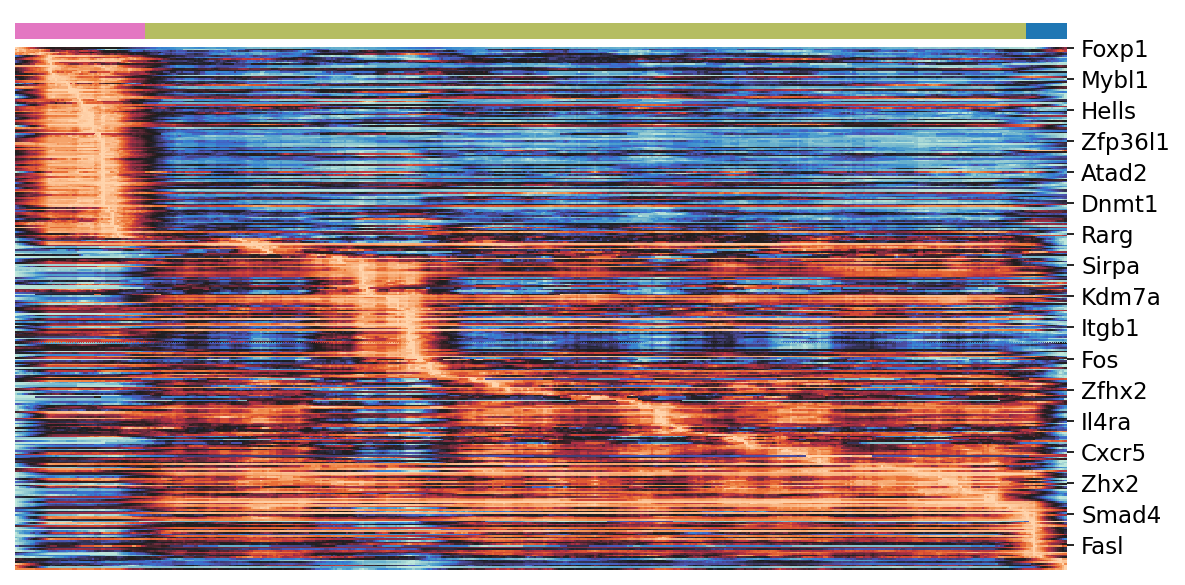

Source data for this figure (header and first rows):
, 0, 1, 2, 3, 4, 5, 6, 7, 8, 9, 10, 11, 12, 13, 14, 15, 16, 17, 18, 19, 20, 21, 22
Foxp1, -0.03286, -0.03461, -0.03659, -0.03837, -0.04036, -0.04351, -0.04611, -0.04874, -0.05076, -0.05435, -0.057, -0.05857, -0.06036, -0.06269, -0.06502, -0.06692, -0.06663, -0.06662, -0.0646, -0.06551, -0.06557, -0.06548, -0.06527
Irf8, -0.02338, -0.01607, -0.01898, -0.01769, -0.02003, -0.02336, -0.02597, -0.0191, -0.02245, -0.02163, -0.02553, -0.01842, -0.02184, -0.02607, -0.03029, -0.03334, -0.04404, -0.04938, -0.0481, -0.04771, -0.04788, -0.05526, -0.06007
Atp1b3, -0.04281, -0.03757, -0.04821, -0.04379, -0.04273, -0.05331, -0.05426, -0.05433, -0.05438, -0.05777, -0.05632, -0.05218, -0.06284, -0.07038, -0.0777, -0.07822, -0.1016, -0.1061, -0.09181, -0.09193, -0.09138, -0.08648, -0.08602
Itga1, 0.005667, 0.004107, 0.003503, 0.001304, 0.005673, 0.005027, 0.003732, 0.003201, 0.001986, 0.007594, 0.006854, 0.0113, 0.0104, 0.009781, 0.009076, 0.008268, 0.008492, 0.00784, 0.006683, 0.008052, 7.562088666635252e-05, 0.001477, 0.001372
Cd160, 0.05058, 0.06225, 0.05259, 0.0647, 0.0704, 0.0601, 0.07197, 0.08381, 0.07866, 0.07294, 0.0823, 0.08754, 0.07739, 0.06707, 0.05724, 0.0681, 0.05063, 0.02957, 0.03464, 0.02123, 0.00841, 0.02128, 0.0217
Eif2ak2, 0.03131, 0.03354, 0.03557, 0.03789, 0.0402, 0.04182, 0.04412, 0.04629, 0.04847, 0.05068, 0.05288, 0.05517, 0.0569, 0.05865, 0.06051, 0.06274, 0.06226, 0.06211, 0.06211, 0.06197, 0.06198, 0.06156, 0.06156
Hmmr, 0.6182, 0.6753, 0.7204, 0.7774, 0.8327, 0.8796, 0.933, 0.9776, 1.026, 1.024, 1.081, 1.057, 1.101, 1.148, 1.191, 1.246, 1.243, 1.162, 1.09, 1.085, 1.044, 1.044, 1.043
Treml2, 0.08885, 0.09525, 0.1019, 0.1106, 0.1217, 0.1286, 0.1291, 0.1274, 0.1382, 0.1442, 0.1467, 0.1483, 0.1573, 0.1654, 0.1726, 0.1733, 0.1676, 0.1576, 0.1581, 0.1552, 0.1554, 0.1602, 0.1563
Itga4, 0.6775, 0.7247, 0.7642, 0.812, 0.8598, 0.8987, 0.9426, 0.9898, 1.037, 1.067, 1.112, 1.16, 1.2, 1.245, 1.289, 1.335, 1.334, 1.333, 1.335, 1.331, 1.33, 1.323, 1.324
Espl1, 0.03793, 0.04092, 0.04384, 0.0464, 0.04968, 0.05255, 0.05583, 0.05742, 0.06067, 0.06067, 0.06393, 0.06341, 0.06619, 0.06939, 0.07242, 0.07557, 0.07568, 0.07147, 0.06648, 0.06637, 0.06141, 0.06131, 0.0612
Itgae, 0.01893, 0.01924, 0.01952, 0.02299, 0.0233, 0.02355, 0.02355, 0.02746, 0.02772, 0.03337, 0.03337, 0.03366, 0.03387, 0.03401, 0.03668, 0.03668, 0.04001, 0.03641, 0.03317, 0.03323, 0.03333, 0.03336, 0.03044
Supt16, 0.06485, 0.06485, 0.06485, 0.06485, 0.06485, 0.06485, 0.06485, 0.06485, 0.06485, 0.07984, 0.07984, 0.0854, 0.0854, 0.0854, 0.0854, 0.0854, 0.08858, 0.08549, 0.08549, 0.07241, 0.06519, 0.05597, 0.05597
Ccr7, 0.5566, 0.5591, 0.6016, 0.6564, 0.6594, 0.7105, 0.7469, 0.774, 0.784, 0.7424, 0.779, 0.8181, 0.869, 0.8813, 0.9358, 0.9862, 1.041, 1.027, 0.9937, 0.9964, 1, 0.9485, 0.8977
Nrp1, 0.0843, 0.09078, 0.09691, 0.1029, 0.1099, 0.1165, 0.123, 0.1293, 0.1358, 0.1349, 0.1415, 0.1376, 0.1446, 0.1516, 0.1585, 0.1655, 0.1656, 0.1603, 0.1571, 0.1569, 0.1577, 0.1494, 0.1492
Slamf6, 0.1179, 0.123, 0.1367, 0.1466, 0.1491, 0.1619, 0.1752, 0.1885, 0.1977, 0.2112, 0.2237, 0.2138, 0.2275, 0.2407, 0.2538, 0.2671, 0.2672, 0.2425, 0.2187, 0.2202, 0.227, 0.2251, 0.2211
Ncam1, 0.001892, 0.002088, 0.002291, 0.002534, 0.002912, 0.002933, 0.002973, 0.002976, 0.003029, 0.003029, 0.003072, 0.003072, 0.003082, 0.003084, 0.003084, 0.003429, 0.003583, 0.003169, 0.003153, 0.002879, 0.003034, 0.002931, 0.003194
Tet1, 0.01864, 0.01864, 0.01924, 0.01901, 0.0212, 0.02182, 0.02386, 0.02386, 0.02634, 0.02634, 0.02835, 0.03045, 0.03088, 0.03339, 0.03572, 0.03821, 0.04035, 0.04245, 0.04079, 0.04004, 0.03972, 0.03927, 0.03893
Btg2, 0.306, 0.3225, 0.3392, 0.3628, 0.3819, 0.3954, 0.4082, 0.4342, 0.4139, 0.3934, 0.4188, 0.4461, 0.4662, 0.4656, 0.4808, 0.508, 0.5165, 0.5336, 0.5249, 0.5192, 0.485, 0.487, 0.4803
Il2ra, 0.04316, 0.04495, 0.04495, 0.04675, 0.05, 0.05, 0.05233, 0.05455, 0.05798, 0.05983, 0.06237, 0.06517, 0.0686, 0.072, 0.07528, 0.07712, 0.07776, 0.07875, 0.07764, 0.07778, 0.07769, 0.07732, 0.07712
Mybl1, 0.009072, 0.009748, 0.01038, 0.01097, 0.01157, 0.0121, 0.01248, 0.01309, 0.01296, 0.01304, 0.01356, 0.01409, 0.01459, 0.01529, 0.01596, 0.01648, 0.01648, 0.0164, 0.0166, 0.01633, 0.01634, 0.01642, 0.01643
Snrpd1, 0.06649, 0.07732, 0.07732, 0.08646, 0.09161, 0.09161, 0.09161, 0.08896, 0.093, 0.08838, 0.08838, 0.09607, 0.09607, 0.1039, 0.113, 0.113, 0.1238, 0.1225, 0.1307, 0.1218, 0.122, 0.1211, 0.1211
Ctcf, 0.02222, 0.02438, 0.02636, 0.0291, 0.03102, 0.0329, 0.03506, 0.03506, 0.03745, 0.03532, 0.03733, 0.03797, 0.03957, 0.04079, 0.04232, 0.04494, 0.04548, 0.04639, 0.04597, 0.04649, 0.04668, 0.04769, 0.04743
Tnfrsf1b, 0.02445, 0.02641, 0.02387, 0.0261, 0.02861, 0.02601, 0.02696, 0.02809, 0.03074, 0.03249, 0.03419, 0.03704, 0.03761, 0.04004, 0.04224, 0.04336, 0.04225, 0.04275, 0.0448, 0.04432, 0.04449, 0.04448, 0.0442
Batf3, 0.09032, 0.0999, 0.0999, 0.1069, 0.1146, 0.1146, 0.1233, 0.1218, 0.1234, 0.1234, 0.1329, 0.1416, 0.1416, 0.1452, 0.1546, 0.1642, 0.1642, 0.1643, 0.1701, 0.1627, 0.1629, 0.1687, 0.1687
Nap1l1, -0.05276, -0.05276, -0.05276, -0.04757, -0.06486, -0.06486, -0.06486, -0.06201, -0.08119, -0.09339, -0.09339, -0.1002, -0.1002, -0.09584, -0.08952, -0.07242, -0.06107, -0.06796, -0.06076, -0.06706, -0.05448, -0.05397, -0.05397
Tfdp1, 0.01494, 0.01494, 0.02137, 0.02377, 0.02437, 0.02437, 0.02437, 0.01892, 0.01726, 0.01655, 0.01655, 0.01917, 0.01917, 0.02243, 0.02629, 0.03147, 0.03194, 0.03989, 0.04328, 0.04025, 0.04039, 0.04069, 0.04069
Cd28, 0.3227, 0.3447, 0.366, 0.3879, 0.4098, 0.4303, 0.4516, 0.4728, 0.4946, 0.5105, 0.5321, 0.5541, 0.575, 0.5969, 0.6187, 0.6404, 0.6399, 0.64, 0.6405, 0.6403, 0.6403, 0.6403, 0.6403
Ppargc1b, 0.013, 0.01426, 0.01546, 0.01641, 0.01765, 0.01886, 0.02013, 0.01986, 0.02124, 0.0205, 0.02156, 0.02253, 0.02381, 0.02509, 0.02631, 0.02762, 0.02785, 0.02945, 0.02917, 0.02925, 0.02893, 0.02912, 0.02917
Icos, 0.176, 0.188, 0.1999, 0.2119, 0.2238, 0.2361, 0.2481, 0.26, 0.2711, 0.28, 0.292, 0.304, 0.3159, 0.3267, 0.3375, 0.3494, 0.3488, 0.3486, 0.349, 0.3487, 0.3479, 0.3472, 0.3474
Rad51, 0.01372, 0.01432, 0.01558, 0.01627, 0.01706, 0.01813, 0.0188, 0.02019, 0.02093, 0.02178, 0.0225, 0.02354, 0.0246, 0.02563, 0.02664, 0.02732, 0.0272, 0.02735, 0.0271, 0.02687, 0.02681, 0.0267, 0.02661
Epas1, 0.0219, 0.02306, 0.02483, 0.0259, 0.0276, 0.02926, 0.03075, 0.03161, 0.03338, 0.03448, 0.03602, 0.03695, 0.03873, 0.04038, 0.0421, 0.04343, 0.04379, 0.04428, 0.04349, 0.04351, 0.04347, 0.04338, 0.04331
Lair1, 0.02885, 0.03083, 0.0326, 0.03469, 0.03667, 0.03884, 0.04107, 0.04331, 0.04544, 0.04688, 0.04914, 0.05102, 0.05312, 0.05537, 0.0575, 0.0598, 0.0595, 0.05955, 0.05899, 0.05903, 0.05907, 0.05883, 0.05879
Sell, 0.1934, 0.2388, 0.2388, 0.2562, 0.2561, 0.2557, 0.2555, 0.2555, 0.2546, 0.2665, 0.266, 0.2656, 0.2647, 0.2634, 0.2619, 0.2617, 0.2615, 0.2729, 0.2903, 0.2331, 0.2913, 0.2502, 0.2988
Ggt1, -0.02468, -0.01926, -0.01383, -0.009717, -0.01387, -0.01003, -0.007041, -0.001683, -0.006152, -0.003433, -0.0005433, 0.002399, -0.0002738, -0.00386, -0.007991, -0.004904, -0.01301, -0.0124, -0.003086, -0.002583, 0.001325, 0.002064, 0.002074
Klrb1c, 0.01968, 0.03349, 0.04012, 0.04012, 0.04012, 0.05444, 0.05444, 0.05444, 0.05444, 0.05288, 0.06185, 0.06179, 0.06179, 0.06179, 0.06179, 0.06179, 0.05573, 0.05573, 0.04227, 0.05583, 0.05583, 0.05583, 0.04815
Pdcd1, 0.1477, 0.1591, 0.1708, 0.1829, 0.1925, 0.2046, 0.2166, 0.2266, 0.2382, 0.2487, 0.2605, 0.2721, 0.2841, 0.2951, 0.3069, 0.3188, 0.3178, 0.3174, 0.3168, 0.3198, 0.3206, 0.3206, 0.3208
Cd47, 0.1837, 0.2177, 0.2535, 0.2819, 0.2729, 0.3051, 0.3418, 0.37, 0.3525, 0.3263, 0.3603, 0.3729, 0.4009, 0.3934, 0.4138, 0.4463, 0.4362, 0.4127, 0.401, 0.4409, 0.446, 0.4633, 0.4596
Suz12, 0.03297, 0.03297, 0.04352, 0.04738, 0.05041, 0.05931, 0.05931, 0.05931, 0.0627, 0.05462, 0.05462, 0.05313, 0.05933, 0.06304, 0.06792, 0.07561, 0.07413, 0.06766, 0.07086, 0.07563, 0.07409, 0.07885, 0.07885
Hells, 0.08904, 0.08904, 0.1062, 0.1161, 0.1202, 0.1202, 0.1202, 0.1312, 0.138, 0.1359, 0.1359, 0.1417, 0.1538, 0.1597, 0.1663, 0.1802, 0.1822, 0.1759, 0.1759, 0.171, 0.1734, 0.1734, 0.1734
Ssrp1, 0.03311, 0.03311, 0.02895, 0.04266, 0.05238, 0.04828, 0.04828, 0.03843, 0.04796, 0.03819, 0.03819, 0.04782, 0.04167, 0.0433, 0.05257, 0.06874, 0.05322, 0.05313, 0.04045, 0.05561, 0.05622, 0.04466, 0.04466
Prdm1, 0.02366, 0.02479, 0.02608, 0.02737, 0.02927, 0.03062, 0.03179, 0.03425, 0.03796, 0.03723, 0.03894, 0.04059, 0.04284, 0.04754, 0.05134, 0.05258, 0.05294, 0.05301, 0.05231, 0.05235, 0.05235, 0.05219, 0.05193
Rbl1, 0.03725, 0.03985, 0.04268, 0.04524, 0.04742, 0.05023, 0.05298, 0.05528, 0.05754, 0.05798, 0.06077, 0.06361, 0.06644, 0.06925, 0.07205, 0.0747, 0.07438, 0.07482, 0.07482, 0.07507, 0.07547, 0.07541, 0.07543
Irf4, 0.01939, 0.02117, 0.02344, 0.02498, 0.02668, 0.02935, 0.03142, 0.03366, 0.03533, 0.03306, 0.03525, 0.03754, 0.04017, 0.04255, 0.04477, 0.04659, 0.04649, 0.04685, 0.04609, 0.04721, 0.04734, 0.04737, 0.04739
Nr4a2, 0.1129, 0.1215, 0.1305, 0.1391, 0.1452, 0.1541, 0.163, 0.172, 0.1783, 0.1785, 0.1871, 0.1956, 0.2043, 0.2108, 0.2179, 0.2268, 0.226, 0.2248, 0.2249, 0.227, 0.2274, 0.2286, 0.2284
Spn, 0.06352, 0.06774, 0.07115, 0.07564, 0.08012, 0.08444, 0.08856, 0.09308, 0.09571, 0.09212, 0.09674, 0.1013, 0.1052, 0.108, 0.111, 0.1153, 0.114, 0.1141, 0.1141, 0.1145, 0.1146, 0.1146, 0.1149
Rfc1, 0.03087, 0.0337, 0.03437, 0.03577, 0.03859, 0.04203, 0.04473, 0.0465, 0.04911, 0.04573, 0.04852, 0.05206, 0.05374, 0.05529, 0.05588, 0.05759, 0.05545, 0.06005, 0.06233, 0.06375, 0.064, 0.06408, 0.06462
Crtam, 0.06745, 0.07104, 0.07764, 0.08162, 0.08738, 0.09259, 0.09685, 0.1029, 0.1093, 0.1104, 0.1156, 0.1181, 0.1247, 0.1308, 0.1367, 0.1417, 0.1429, 0.1439, 0.1446, 0.1453, 0.1442, 0.1477, 0.147
Sema7a, 0.0398, 0.04233, 0.04504, 0.0477, 0.05022, 0.05295, 0.05568, 0.05834, 0.06106, 0.05933, 0.06207, 0.06459, 0.0673, 0.06988, 0.07253, 0.07526, 0.07525, 0.07518, 0.0751, 0.07509, 0.07514, 0.0752, 0.07519
Trps1, 0.02997, 0.03222, 0.03423, 0.0365, 0.03855, 0.0406, 0.04273, 0.045, 0.04699, 0.04876, 0.05087, 0.05314, 0.05498, 0.05672, 0.05846, 0.06063, 0.06037, 0.06037, 0.06067, 0.06084, 0.06096, 0.06098, 0.06099
Ddx5, 0.1173, 0.1647, 0.1673, 0.2114, 0.1882, 0.1589, 0.2012, 0.1521, 0.1371, 0.1543, 0.1866, 0.2295, 0.1884, 0.148, 0.1373, 0.1755, 0.1386, 0.1216, 0.1521, 0.1547, 0.1689, 0.1909, 0.1941
Ighd, 0.0126, 0.01449, 0.01449, 0.01549, 0.01503, 0.01503, 0.01686, 0.01872, 0.01823, 0.01823, 0.02008, 0.02018, 0.02141, 0.02298, 0.02487, 0.02676, 0.02848, 0.02815, 0.02842, 0.0301, 0.03046, 0.03107, 0.0313
Chaf1a, 0.01713, 0.01713, 0.01786, 0.02004, 0.022, 0.02373, 0.02618, 0.02812, 0.03051, 0.03051, 0.03257, 0.0354, 0.03651, 0.03867, 0.03996, 0.0414, 0.04115, 0.04101, 0.04257, 0.04418, 0.04502, 0.04521, 0.04547
Pml, 0.01448, 0.01559, 0.01636, 0.01758, 0.01884, 0.01944, 0.02046, 0.02108, 0.0218, 0.02277, 0.02375, 0.02506, 0.02582, 0.02653, 0.02738, 0.02839, 0.02822, 0.02834, 0.0285, 0.02826, 0.02806, 0.02789, 0.02795
Maml3, 0.000515, 0.0005717, 0.000651, 0.0007021, 0.0007295, 0.0008133, 0.0008535, 0.0009149, 0.0009413, 0.0015, 0.001539, 0.001608, 0.001679, 0.001723, 0.001762, 0.001809, 0.001884, 0.001901, 0.001905, 0.001912, 0.001924, 0.001927, 0.001972
Zbtb10, 0.02041, 0.02256, 0.02267, 0.02267, 0.02501, 0.02727, 0.02746, 0.02687, 0.02901, 0.03076, 0.03274, 0.03502, 0.03735, 0.03897, 0.041, 0.04308, 0.04208, 0.04394, 0.04194, 0.0418, 0.04299, 0.0449, 0.04378
Ccr9, 0.05166, 0.05457, 0.05786, 0.061, 0.06342, 0.06692, 0.06974, 0.07333, 0.07495, 0.08121, 0.08373, 0.0861, 0.08954, 0.09154, 0.09387, 0.09686, 0.09684, 0.09691, 0.09745, 0.09661, 0.09627, 0.09687, 0.09711
Mcm7, 0.1534, 0.1667, 0.1813, 0.1948, 0.198, 0.2123, 0.2262, 0.2433, 0.2468, 0.2646, 0.2771, 0.2878, 0.302, 0.3142, 0.3257, 0.3394, 0.3391, 0.3341, 0.331, 0.3337, 0.3343, 0.3358, 0.335
Zfp36l1, 0.146, 0.1563, 0.1675, 0.1785, 0.1888, 0.2, 0.2105, 0.203, 0.215, 0.219, 0.2303, 0.2411, 0.2524, 0.2641, 0.2757, 0.287, 0.2867, 0.2856, 0.2855, 0.2858, 0.2861, 0.2874, 0.2862
Ruvbl2, 0.001575, 0.001575, 0.001575, 0.002326, 0.001948, 0.001948, 0.001948, 0.0005886, -0.0005775, -0.001712, -0.001712, -0.001309, -0.001309, -0.0005277, 0.0005868, 0.0005868, 0.0005868, 0.0009108, 0.001712, 0.001712, 0.001917, 0.001733, 0.001733
Polr2f, 0.02524, 0.02524, 0.02524, 0.02524, 0.02816, 0.02816, 0.02816, 0.02956, 0.0291, 0.02371, 0.02371, 0.03181, 0.03181, 0.03181, 0.03181, 0.03181, 0.03181, 0.03097, 0.03097, 0.02152, 0.02687, 0.0262, 0.0262
... 260 more rows
